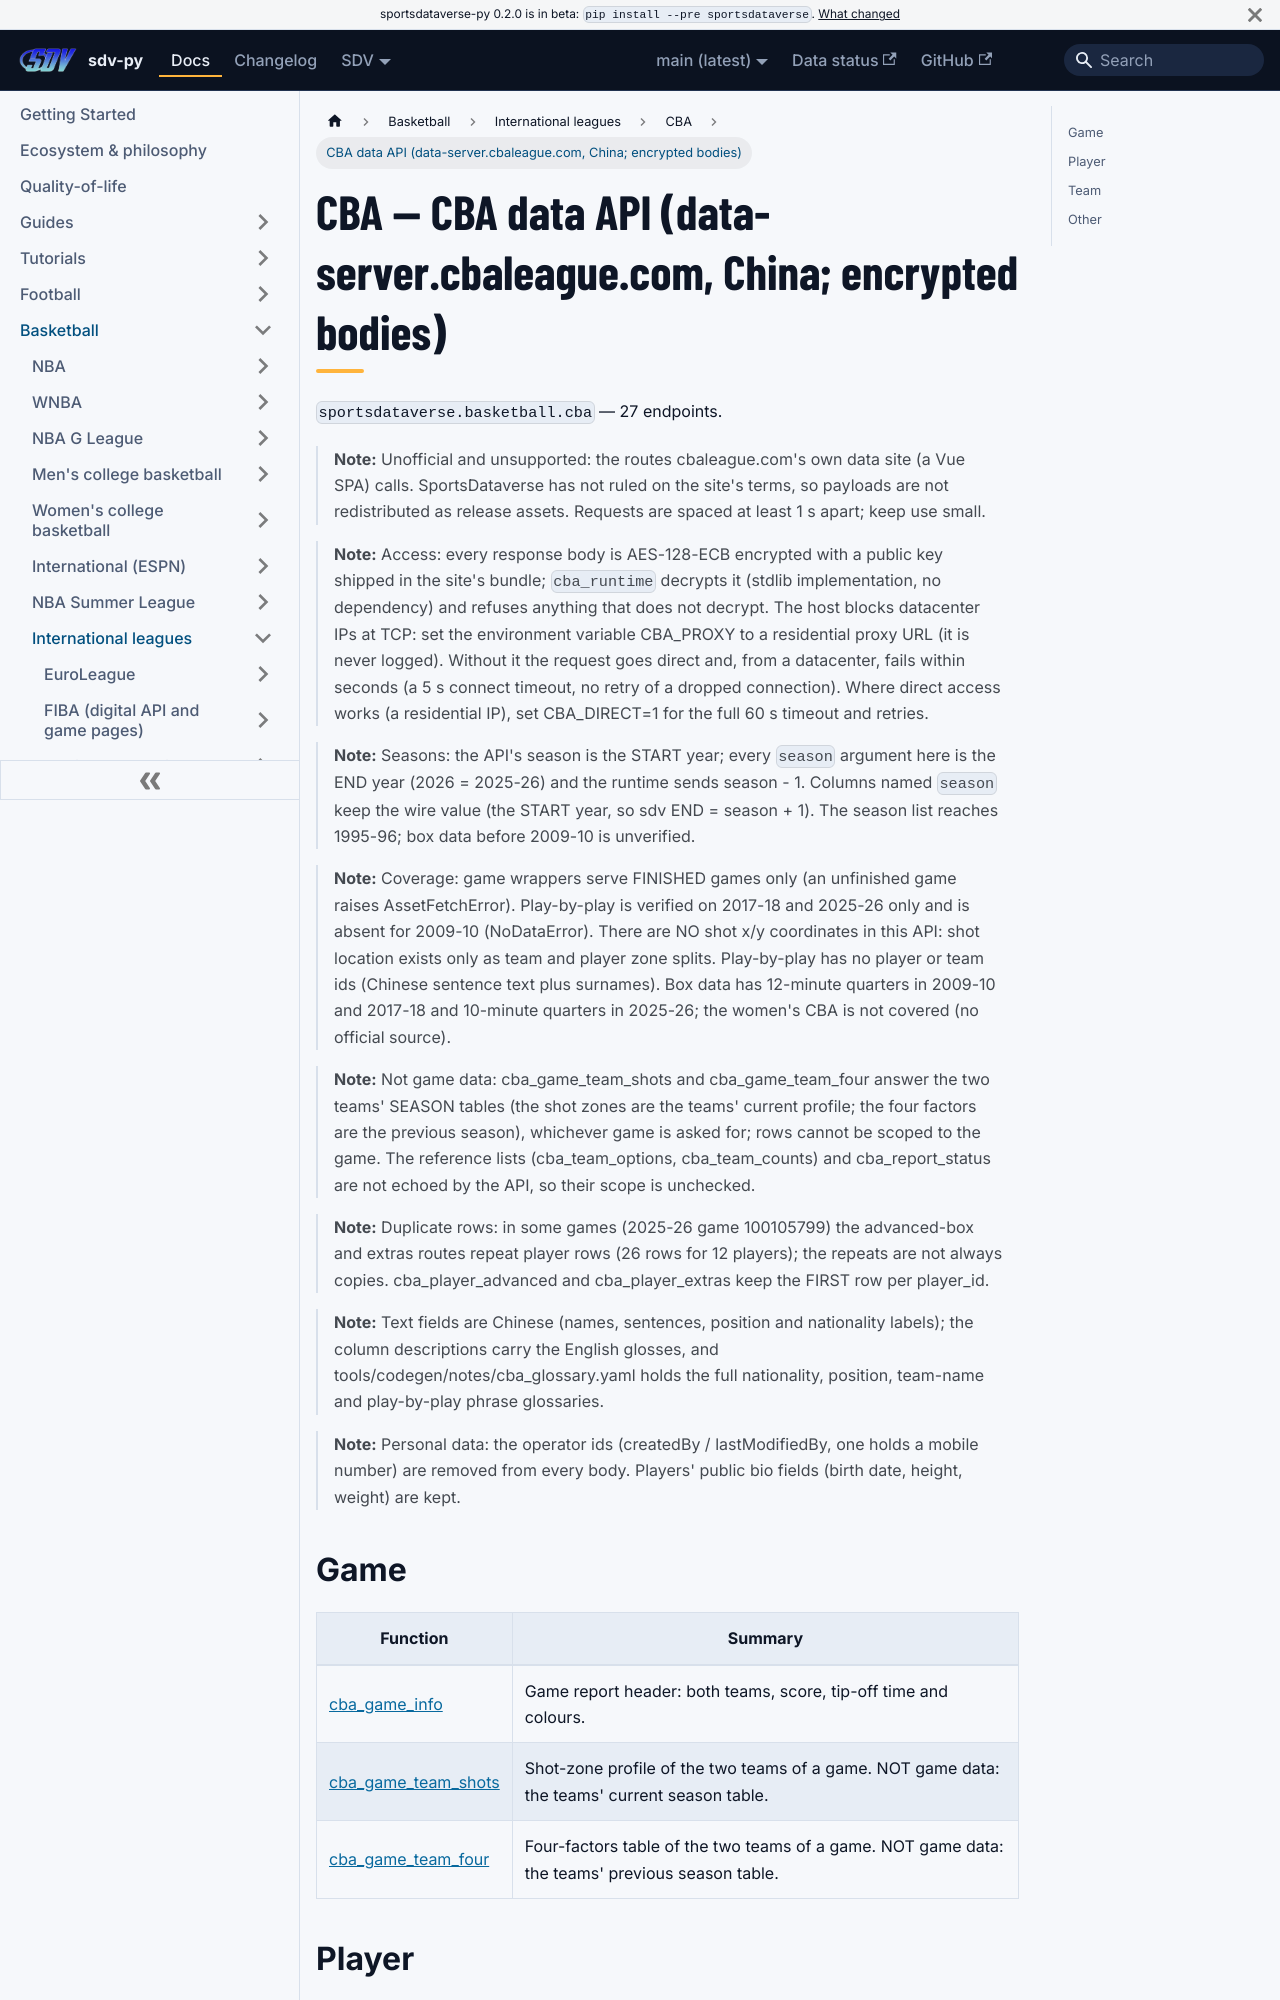

repository: sportsdataverse/sportsdataverse-py · page: docs/cba/reference/cba/index.html · generator: docusaurus

---
title: CBA — CBA data API (data-server.cbaleague.com, China; encrypted bodies)
sidebar_label: CBA data API (data-server.cbaleague.com, China; encrypted bodies)
description: "CBA — CBA data API (data-server.cbaleague.com, China; encrypted bodies) — endpoint reference in sdv-py, the SportsDataverse Python package."
sidebar_position: 10
toc_max_heading_level: 2
---
